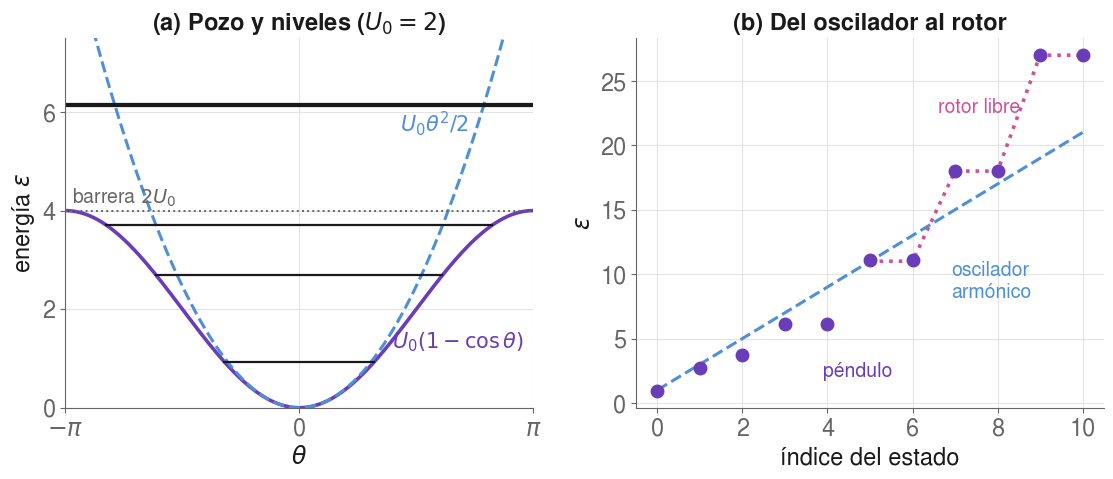
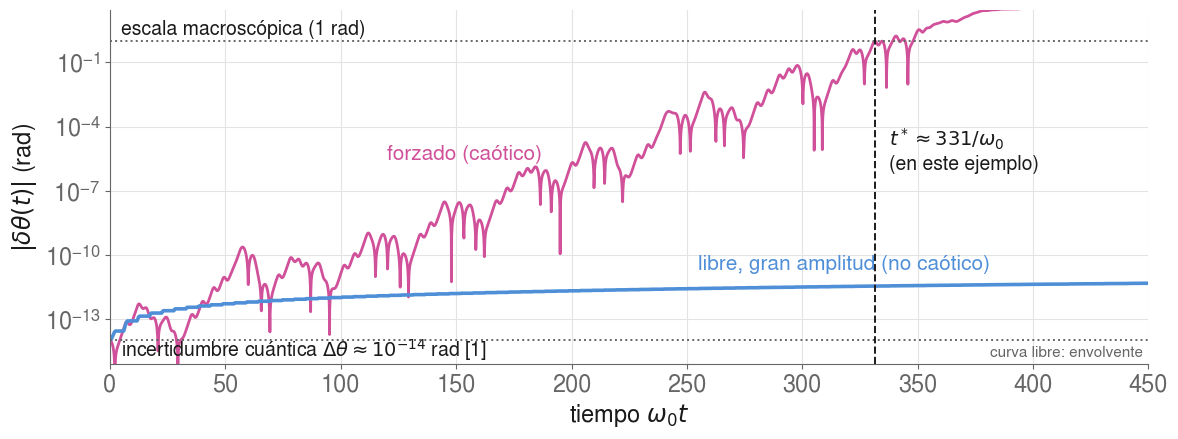

Source code (Python) for these figures, in order:
"""
Figuras del póster "péndulo cuántico".
fig_base.pdf : espectro del péndulo cuántico (U0 = 2), recalculado con funciones de Mathieu
               (Baker, Blackburn & Smith, Am. J. Phys. 70, 525 (2002), Eqs. 4-6 y Tabla I).
fig_caos.pdf : propuesta — crecimiento de una diferencia inicial de 1e-14 rad
               (la incertidumbre cuántica estimada en el artículo) en el péndulo forzado
               (caótico) y en el péndulo libre de gran amplitud.
"""
import numpy as np
from scipy.special import mathieu_a, mathieu_b
from scipy.integrate import solve_ivp
import matplotlib; matplotlib.use("Agg")
import matplotlib.pyplot as plt

C1, C2, C3 = "#6A3DB8", "#D0509A", "#4F8FD8"
INK, MUTED, GRID = "#1a1a1a", "#666666", "#e3e3e3"
plt.rcParams.update({"font.family": "sans-serif",
    "font.sans-serif": ["Nimbus Sans", "Helvetica", "Arial", "DejaVu Sans"],
    "font.size": 17, "axes.edgecolor": MUTED, "axes.labelcolor": INK,
    "xtick.color": MUTED, "ytick.color": MUTED, "mathtext.fontset": "dejavusans"})
def estilo(ax):
    ax.grid(True, color=GRID, lw=0.8); ax.set_axisbelow(True)
    for s in ("top", "right"): ax.spines[s].set_visible(False)

# ---------------- Figura 1: espectro ----------------
U0, q = 2.0, 4.0
lab = [("a",0),("b",2),("a",2),("b",4),("a",4),("b",6),("a",6),("b",8),("a",8),("b",10),("a",10)]
eps = np.array([(mathieu_a(i,q) if t=="a" else mathieu_b(i,q))/4 + U0 for t,i in lab])
fig, (a1, a2) = plt.subplots(1, 2, figsize=(13.4, 4.8), gridspec_kw={"wspace": 0.22})
th = np.linspace(-np.pi, np.pi, 400)
a1.plot(th, U0*(1-np.cos(th)), color=C1, lw=2.6)
a1.plot(th, U0*th**2/2, color=C3, lw=2.2, ls="--")
for e in eps[eps < 7.2]:
    x = np.arccos(1 - e/U0) if e < 2*U0 else np.pi
    a1.plot([-x, x], [e, e], color=INK, lw=1.6)
a1.axhline(2*U0, color=MUTED, ls=":", lw=1.4)
a1.text(-3.05, 2*U0+0.15, "barrera $2U_0$", color=MUTED, fontsize=14)
a1.text(1.25, 1.2, r"$U_0(1-\cos\theta)$", color=C1, fontsize=15)
a1.text(1.35, 5.6, r"$U_0\theta^2/2$", color=C3, fontsize=15)
a1.set_xlim(-np.pi, np.pi); a1.set_ylim(0, 7.5)
a1.set_xticks([-np.pi, 0, np.pi]); a1.set_xticklabels([r"$-\pi$", "0", r"$\pi$"])
a1.set_xlabel(r"$\theta$"); a1.set_ylabel(r"energía $\varepsilon$")
a1.set_title("(a) Pozo y niveles ($U_0=2$)", color=INK, fontsize=17, fontweight="bold")
n = np.arange(len(eps))
a2.plot(n, (2*n+1)*np.sqrt(U0/2), color=C3, ls="--", lw=2.2)
m = np.array([0,2,2,4,4,6,6,8,8,10,10])
a2.plot(n[5:], m[5:]**2/4 + U0, color=C2, ls=":", lw=2.6)
a2.plot(n, eps, "o", color=C1, ms=9)
a2.text(6.9, 8.2, "oscilador\narmónico", color=C3, fontsize=14)
a2.text(6.6, 22.5, "rotor libre", color=C2, fontsize=14)
a2.text(3.9, 2.0, "péndulo", color=C1, fontsize=14)
a2.set_xlabel("índice del estado"); a2.set_ylabel(r"$\varepsilon$")
a2.set_title("(b) Del oscilador al rotor", color=INK, fontsize=17, fontweight="bold")
for ax in (a1, a2): estilo(ax)
fig.savefig("fig_base.pdf", bbox_inches="tight"); fig.savefig("fig_base.png", dpi=150, bbox_inches="tight")

# ---------------- Figura 2: caos ----------------
QD, G, WD = 2.0, 1.5, 2/3
def rhs(t, Y, qd, g, wd):
    th, w, d, dw = Y
    return [w, -w/qd - np.sin(th) + g*np.cos(wd*t), dw, -dw/qd - 2*np.cos(th+d/2)*np.sin(d/2)]
s = solve_ivp(lambda t,y:[y[1], -y[1]/QD-np.sin(y[0])+G*np.cos(WD*t)], (0,300), [0.2,0],
              rtol=1e-11, atol=1e-12, method="DOP853")
T = 450
te = np.linspace(300, 300+T, 5000)
c = solve_ivp(rhs, (300, 300+T), [*s.y[:,-1], 1e-14, 0], args=(QD,G,WD), t_eval=te,
              method="DOP853", rtol=1e-11, atol=1e-30)
tf = np.linspace(0, T, 5000)
l = solve_ivp(rhs, (0, T), [2.5, 0, 1e-14, 0], args=(1e12, 0.0, 1.0), t_eval=tf,
              method="DOP853", rtol=1e-11, atol=1e-30)
tc, dc = c.t-300, np.abs(c.y[2]); tstar = tc[np.argmax(dc > 1)]
fig, ax = plt.subplots(figsize=(13.4, 4.6))
ax.semilogy(tc, dc, color=C2, lw=2.0)
ax.semilogy(l.t, np.maximum.accumulate(np.abs(l.y[2])), color=C3, lw=2.6)
ax.axhline(1e-14, color=MUTED, ls=":", lw=1.4); ax.axhline(1, color=MUTED, ls=":", lw=1.4)
ax.axvline(tstar, color=INK, ls="--", lw=1.4)
ax.text(5, 1.7e-15, r"incertidumbre cuántica $\Delta\theta\approx10^{-14}$ rad [1]", color=INK, fontsize=14)
ax.text(5, 2.0, "escala macroscópica (1 rad)", color=INK, fontsize=14)
ax.text(tstar+6, 1e-6, rf"$t^*\approx{tstar:.0f}/\omega_0$" + "\n" + "(en este ejemplo)", color=INK, fontsize=14)
ax.text(120, 3e-6, "forzado (caótico)", color=C2, fontsize=15, rotation=0)
ax.text(255, 2e-11, "libre, gran amplitud (no caótico)", color=C3, fontsize=15)
ax.set_ylim(8e-16, 30); ax.set_xlim(0, T)
ax.set_xlabel(r"tiempo $\omega_0 t$"); ax.set_ylabel(r"$|\delta\theta(t)|$ (rad)")
ax.text(0.995, 0.02, "curva libre: envolvente", transform=ax.transAxes, ha="right", color=MUTED, fontsize=11)
estilo(ax)
fig.savefig("fig_caos.pdf", bbox_inches="tight"); fig.savefig("fig_caos.png", dpi=150, bbox_inches="tight")
print("t* =", tstar)
